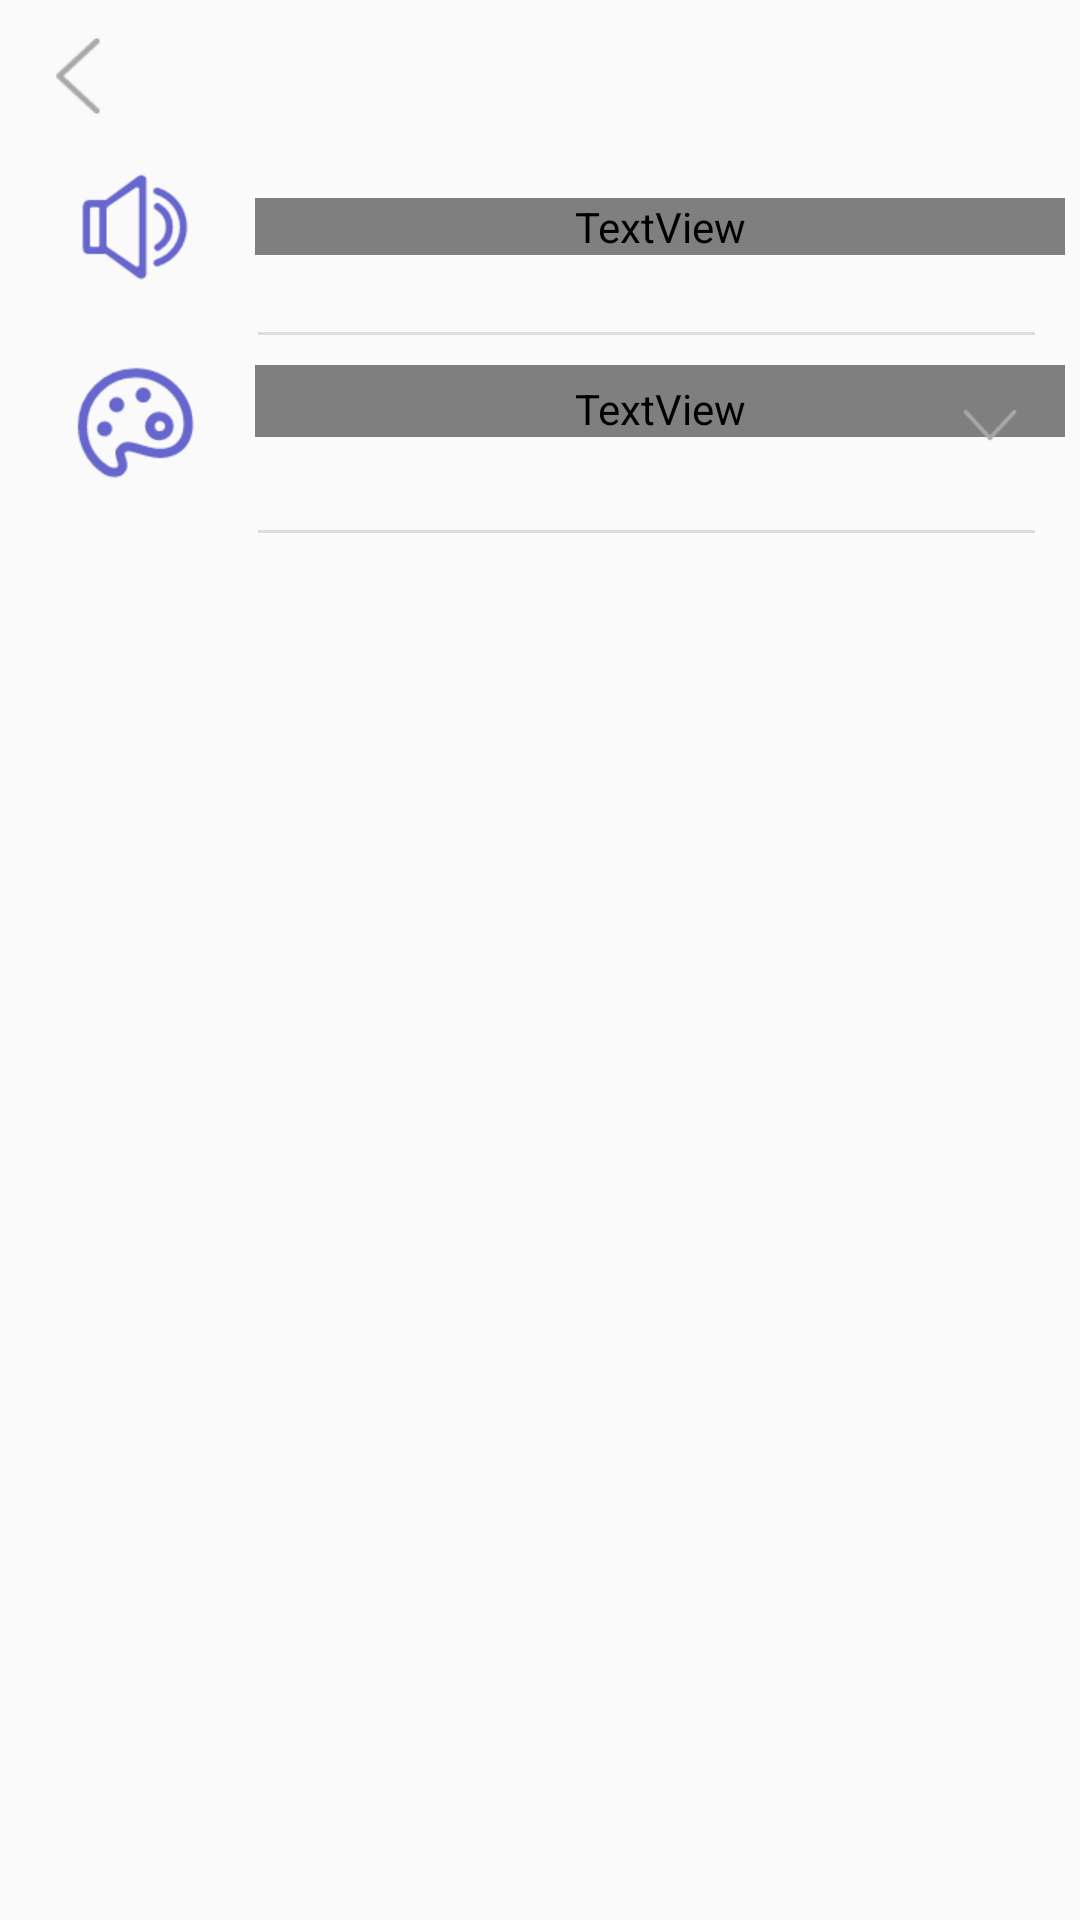

Android layout source for this screen:
<!-- AndroidManifest.xml: application theme MarioTheme -->
<!-- res/layout/activity_setting.xml -->
<?xml version="1.0" encoding="utf-8"?>
<LinearLayout xmlns:android="http://schemas.android.com/apk/res/android"
    android:layout_width="match_parent"
    android:layout_height="match_parent"
    android:background="?attr/custom_attr_app_bg"
    android:orientation="vertical"
    android:paddingLeft="5dp"
    android:paddingTop="5dp"
    android:paddingRight="5dp">

    <RelativeLayout
        android:layout_width="wrap_content"
        android:layout_height="0dp"
        android:layout_weight="2">

        <ImageButton
            android:id="@+id/btn_back"
            android:layout_width="30dp"
            android:layout_height="30dp"
            android:layout_alignParentLeft="true"
            android:layout_margin="6dp"
            android:background="?attr/custom_attr_app_bg"
            android:scaleType="fitCenter"
            android:src="@drawable/fanhui" />


    </RelativeLayout>

    <LinearLayout
        android:layout_width="match_parent"
        android:layout_height="0dp"
        android:layout_weight="29"
        android:orientation="vertical">

        <RelativeLayout
            android:id="@+id/lay0"
            android:layout_width="match_parent"
            android:layout_height="wrap_content"
            android:gravity="center_vertical"
            android:paddingLeft="10dp"
            android:paddingTop="10dp"
            android:paddingBottom="10dp">

            <ImageView
                android:id="@+id/group_img"
                android:layout_width="40dp"
                android:layout_height="40dp"
                android:layout_centerVertical="true"
                android:layout_marginLeft="10dp"
                android:scaleType="fitCenter"
                android:src="@drawable/speech" />

            <TextView
                android:id="@+id/groupname_tv"
                android:layout_width="match_parent"
                android:layout_height="wrap_content"
                android:layout_centerVertical="true"
                android:layout_marginLeft="20dp"

                android:layout_toRightOf="@+id/group_img"
                android:text="音效开关"
                android:textColor="?attr/custom_attr_ch_bg"
                android:textSize="22sp" />

            <Switch
                android:id="@+id/sound_switch"
                android:layout_width="wrap_content"
                android:layout_height="wrap_content"
                android:layout_alignParentRight="true"
                android:layout_centerVertical="true"
                android:layout_marginRight="10dp"
                android:switchMinWidth="10dp"
                android:thumb="@drawable/switch_custom_thumb_selector"
                android:track="@drawable/switch_custom_track_selector" />

        </RelativeLayout>

        <View
            android:layout_width="fill_parent"
            android:layout_height="1dp"
            android:layout_marginLeft="81dp"
            android:layout_marginTop="5dp"
            android:layout_marginRight="10dp"
            android:background="#DDDDDD" />

        <RelativeLayout
            android:id="@+id/lay1"
            android:layout_width="match_parent"
            android:layout_height="wrap_content"
            android:gravity="center_vertical"
            android:paddingLeft="10dp"
            android:paddingTop="10dp"
            android:paddingBottom="10dp">

            <ImageView
                android:id="@+id/group_img1"
                android:layout_width="40dp"
                android:layout_height="40dp"
                android:layout_centerVertical="true"
                android:layout_marginLeft="10dp"
                android:scaleType="fitCenter"
                android:src="@drawable/theme" />

            <TextView
                android:id="@+id/groupname_tv1"
                android:layout_width="match_parent"
                android:layout_height="wrap_content"
                android:layout_marginLeft="20dp"
                android:paddingTop="5dp"
                android:layout_toRightOf="@+id/group_img1"
                android:text="模式选择"
                android:textColor="?attr/custom_attr_ch_bg"
                android:textSize="22sp" />

            <ImageView
                android:id="@+id/item_right1"
                android:layout_width="20dp"
                android:layout_height="20dp"
                android:layout_alignParentRight="true"
                android:layout_centerVertical="true"
                android:layout_marginRight="15dp"
                android:scaleType="fitCenter"
                android:src="@drawable/qiehuan" />

        </RelativeLayout>

        <View
            android:id="@+id/down_line"
            android:layout_width="fill_parent"
            android:layout_height="1dp"
            android:layout_marginLeft="81dp"
            android:layout_marginTop="5dp"
            android:layout_marginRight="10dp"
            android:background="#DDDDDD"
            android:visibility="visible"/>
        <LinearLayout
            android:id="@+id/lin0"
            android:layout_width="match_parent"
            android:layout_height="match_parent"
            android:orientation="vertical"
            android:visibility="gone">
            <RelativeLayout
                android:id="@+id/lay2"
                android:layout_width="match_parent"
                android:layout_height="wrap_content"
                android:gravity="center_vertical"
                android:paddingLeft="10dp"
                android:paddingTop="10dp"
                android:paddingBottom="10dp">



                <TextView
                    android:id="@+id/groupname_tv2"
                    android:layout_width="match_parent"
                    android:layout_height="wrap_content"
                    android:layout_marginLeft="80dp"

                    android:text="白天模式"
                    android:textColor="?attr/custom_attr_ch_bg"
                    android:textSize="22sp" />

                <Switch
                    android:id="@+id/day_switch"
                    android:checked="true"
                    android:layout_width="wrap_content"
                    android:layout_height="wrap_content"
                    android:layout_alignParentRight="true"
                    android:layout_centerVertical="true"
                    android:layout_marginRight="10dp"
                    android:switchMinWidth="10dp"
                    android:thumb="@drawable/switch_custom_thumb_selector"
                    android:track="@drawable/switch_custom_track_selector" />

            </RelativeLayout>
            <RelativeLayout
                android:id="@+id/lay3"
                android:layout_width="match_parent"
                android:layout_height="wrap_content"
                android:gravity="center_vertical"
                android:paddingLeft="10dp"
                android:paddingTop="10dp"
                android:paddingBottom="10dp">



                <TextView
                    android:id="@+id/groupname_tv3"
                    android:layout_width="match_parent"
                    android:layout_height="wrap_content"
                    android:layout_marginLeft="80dp"

                    android:text="黑夜模式"
                    android:textColor="?attr/custom_attr_ch_bg"
                    android:textSize="22sp" />

                <Switch
                    android:id="@+id/night_switch"
                    android:layout_width="wrap_content"
                    android:layout_height="wrap_content"
                    android:layout_alignParentRight="true"
                    android:layout_centerVertical="true"
                    android:layout_marginRight="10dp"
                    android:switchMinWidth="10dp"
                    android:thumb="@drawable/switch_custom_thumb_selector"
                    android:track="@drawable/switch_custom_track_selector" />

            </RelativeLayout>
            <RelativeLayout
                android:id="@+id/lay4"
                android:layout_width="match_parent"
                android:layout_height="wrap_content"
                android:gravity="center_vertical"
                android:paddingLeft="10dp"
                android:paddingTop="10dp"
                android:paddingBottom="10dp">



                <TextView
                    android:id="@+id/groupname_tv4"
                    android:layout_width="match_parent"
                    android:layout_height="wrap_content"
                    android:layout_marginLeft="80dp"

                    android:text="护眼模式"
                    android:textColor="?attr/custom_attr_ch_bg"
                    android:textSize="22sp" />

                <Switch
                    android:id="@+id/eye_switch"
                    android:layout_width="wrap_content"
                    android:layout_height="wrap_content"
                    android:layout_alignParentRight="true"
                    android:layout_centerVertical="true"
                    android:layout_marginRight="10dp"
                    android:switchMinWidth="10dp"
                    android:thumb="@drawable/switch_custom_thumb_selector"
                    android:track="@drawable/switch_custom_track_selector" />

            </RelativeLayout>

            <View
                android:id="@+id/item_line"
                android:layout_width="fill_parent"
                android:layout_height="1dp"
                android:layout_marginLeft="81dp"
                android:layout_marginTop="5dp"
                android:layout_marginRight="10dp"
                android:background="#DDDDDD" />
        </LinearLayout>
    </LinearLayout>


</LinearLayout>
<!-- resources referenced by this layout -->
<resources>
  <!-- drawable fanhui: png bitmap (drawable, 658 bytes) -->
  <!-- drawable qiehuan: png bitmap (drawable, 662 bytes) -->
  <!-- drawable speech: png bitmap (drawable, 1879 bytes) -->
  <!-- drawable theme: png bitmap (drawable, 2519 bytes) -->
  <style name="MarioTheme" parent="Theme.AppCompat.Light.DarkActionBar">
          <item name="colorPrimaryDark">@color/colorPrimaryDark</item>
      </style>
  
      // 日间相关属性集
  <color name="colorPrimaryDark">#c9c9c9</color>
</resources>
